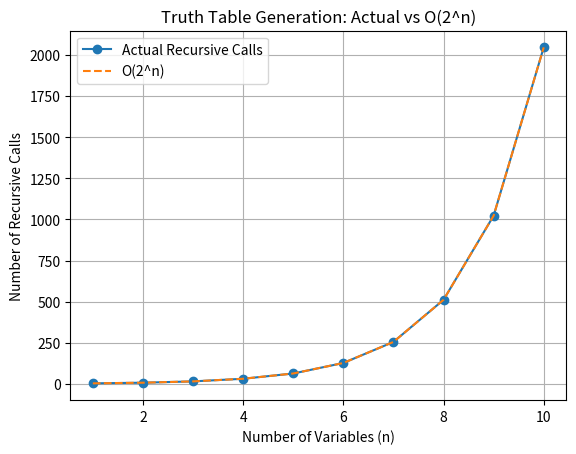

This figure's Python source:
import matplotlib.pyplot as plt

call_count = 0

def truth_table(num, curr_len=0):
    global call_count
    call_count += 1

    if curr_len == num:
        return

    truth_table(num, curr_len + 1)
    truth_table(num, curr_len + 1)

n_values = [1, 2, 3, 4, 5, 6, 7, 8, 9, 10]

actual_calls = []

for n in n_values:
    call_count = 0
    truth_table(n)
    actual_calls.append(call_count)

# Expected O(2^n)
assumed = [2**(n+1) - 1 for n in n_values]

# Plot
plt.plot(n_values, actual_calls, 'o-', label="Actual Recursive Calls")
plt.plot(n_values, assumed, '--', label="O(2^n)")

plt.xlabel("Number of Variables (n)")
plt.ylabel("Number of Recursive Calls")
plt.title("Truth Table Generation: Actual vs O(2^n)")
plt.legend()
plt.grid(True)
plt.show()
